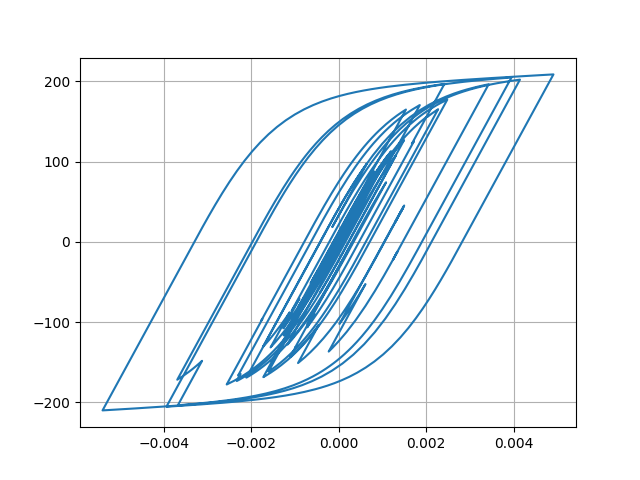

The data file committed next to this chart (first rows):
Desplacment, Force
0.0, 0.0
-1.4259666410810537e-07, -0.01426
-4.717892077327509e-07, -0.04718
-7.953050764240861e-07, -0.07953
-9.352337242647703e-07, -0.09352
-7.591960043119352e-07, -0.07592
-2.148208257807354e-07, -0.02148
6.365662565276119e-07, 0.06366
1.621741856227354e-06, 0.1622
2.4531340875588956e-06, 0.2453
2.75919739901187e-06, 0.2759
2.154966445057391e-06, 0.2155
3.178268623469026e-07, 0.03178
-2.9642457490427787e-06, -0.2964
-7.771635800000932e-06, -0.7772
-1.4005414694767228e-05, -1.401
-2.138534073881962e-05, -2.138
-2.94964199512745e-05, -2.949
-3.785930106883951e-05, -3.785
-4.599211704719392e-05, -4.598
-5.345401109542451e-05, -5.344
-5.995003744606023e-05, -5.993
-6.537884965470743e-05, -6.536
-6.983454127105988e-05, -6.981
-7.355672253864008e-05, -7.352
-7.689432217699468e-05, -7.686
-8.02619229448942e-05, -8.022
-8.399379578766116e-05, -8.395
-8.825799326303278e-05, -8.82
-9.29706579934742e-05, -9.291
-9.7773091614045e-05, -9.77
-0.0001021, -10.2
-0.0001054, -10.53
-0.0001071, -10.7
-0.0001067, -10.66
-0.000104, -10.39
-9.896776139322523e-05, -9.887
-9.185775481696479e-05, -9.176
-8.322645359164072e-05, -8.313
-7.379318530101945e-05, -7.369
-6.434863528273987e-05, -6.425
-5.557976478648586e-05, -5.548
-4.7945147882983585e-05, -4.785
-4.16095688987173e-05, -4.151
-3.6486354394572664e-05, -3.639
-3.2155613214467e-05, -3.206
-2.7897409375906398e-05, -2.78
-2.278835037713675e-05, -2.269
-1.578166894439188e-05, -1.568
-6.055507414674419e-06, -0.5956
6.761752051535101e-06, 0.6861
2.247679229137114e-05, 2.258
4.032731023201529e-05, 4.042
5.916521954405885e-05, 5.925
7.771824834228785e-05, 7.778
9.476387884943015e-05, 9.479
0.0001093, 10.93
0.0001207, 12.07
0.000129, 12.89
0.0001345, 13.44
... 2,941 more rows
